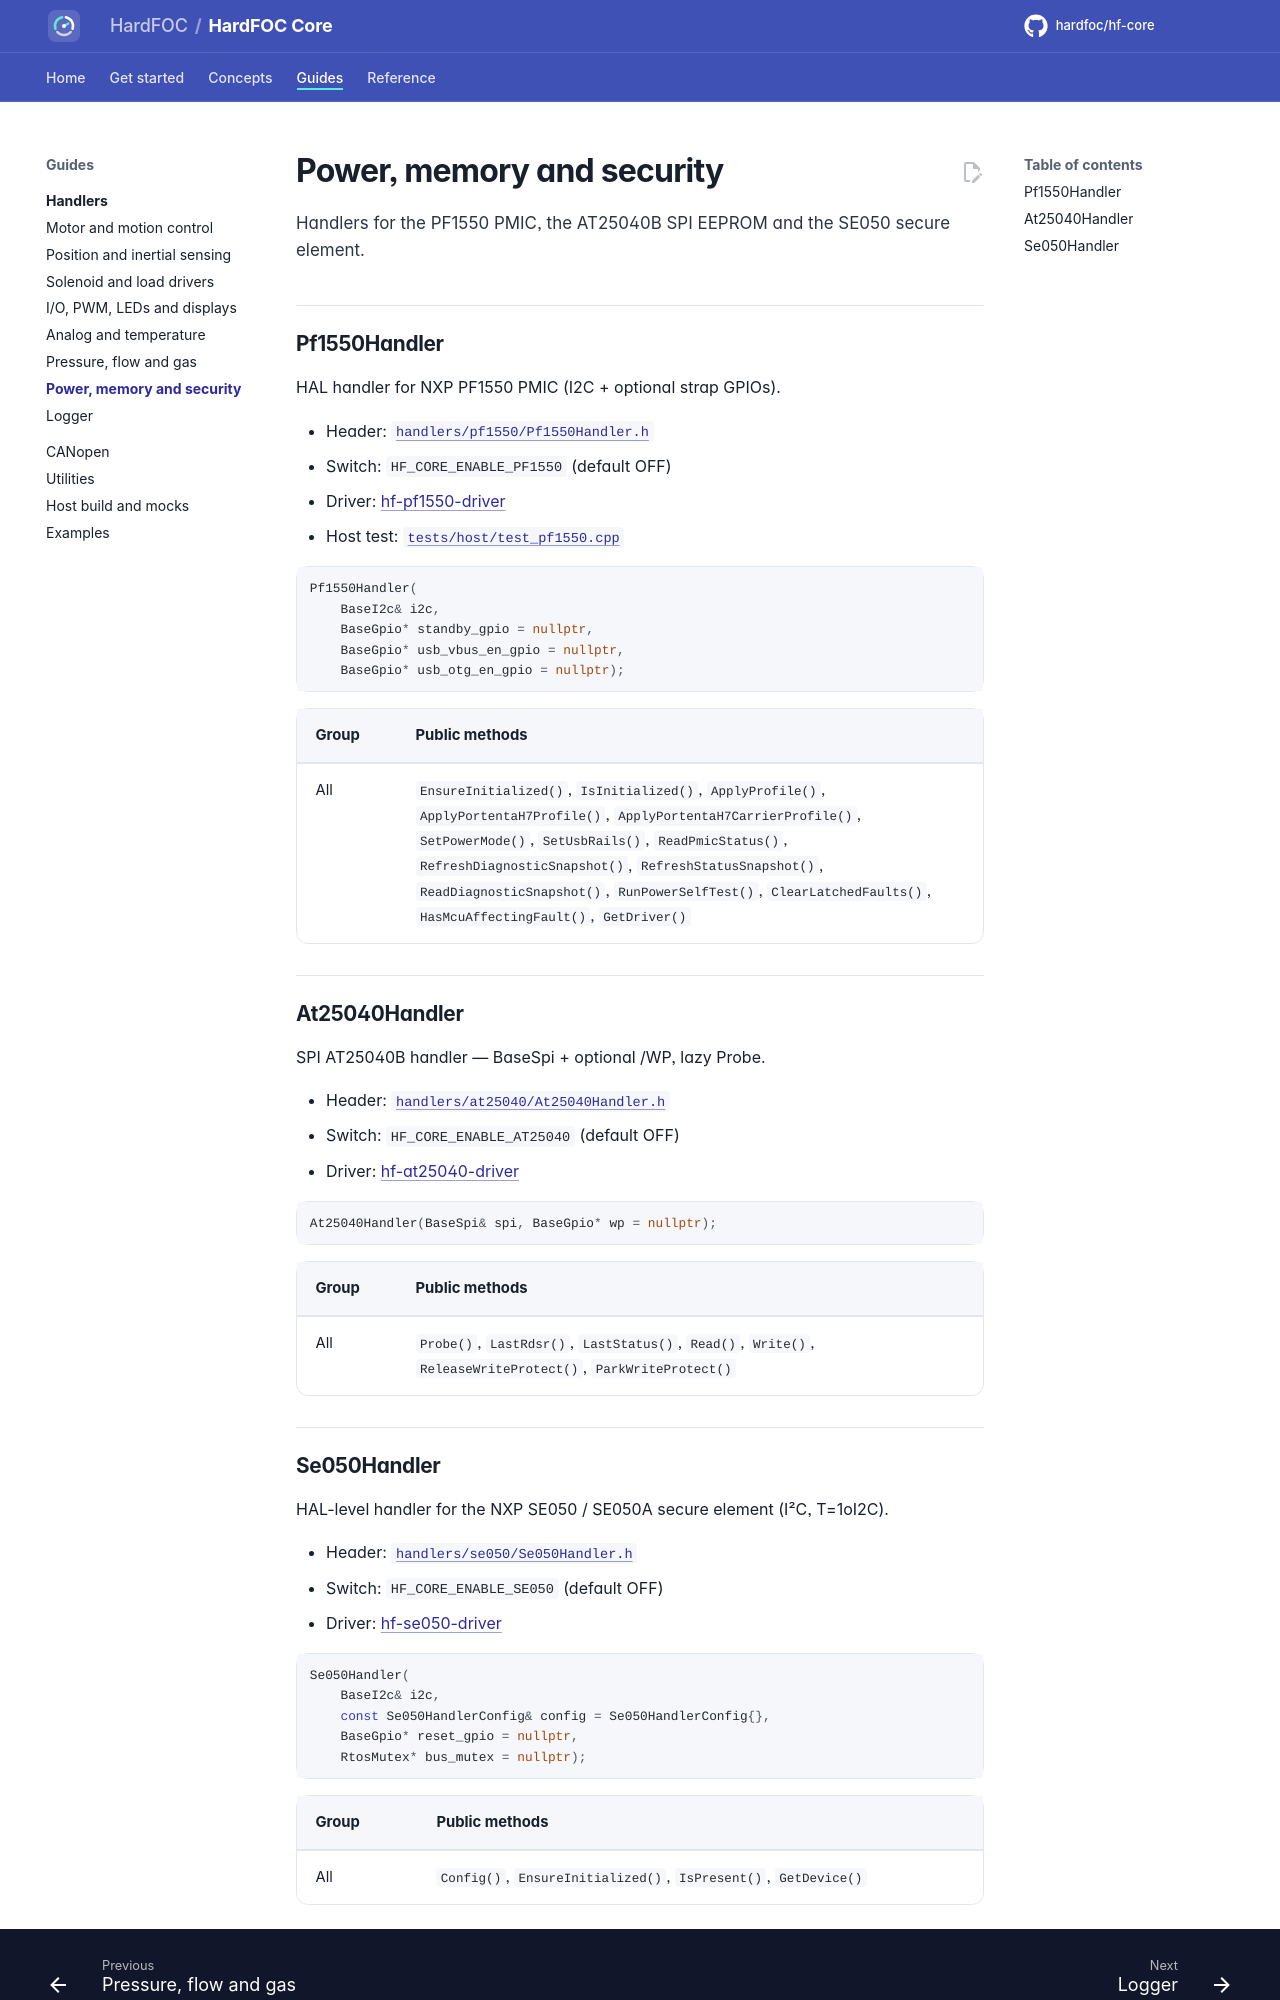

repository: hardfoc/hf-core · page: dev/handlers/power-security/index.html · generator: mkdocs

# Power, memory and security

Handlers for the PF1550 PMIC, the AT25040B SPI EEPROM and the SE050 secure element.

## Pf1550Handler

<!-- generated: handler-pf1550 -->
HAL handler for NXP PF1550 PMIC (I2C + optional strap GPIOs).

- Header: [`handlers/pf1550/Pf1550Handler.h`](../../handlers/pf1550/Pf1550Handler.h)
- Switch: `HF_CORE_ENABLE_PF1550` (default OFF)
- Driver: [hf-pf1550-driver](https://github.com/hardfoc/hf-pf1550-driver)
- Host test: [`tests/host/test_pf1550.cpp`](../../tests/host/test_pf1550.cpp)

```cpp
Pf1550Handler(
    BaseI2c& i2c,
    BaseGpio* standby_gpio = nullptr,
    BaseGpio* usb_vbus_en_gpio = nullptr,
    BaseGpio* usb_otg_en_gpio = nullptr);
```

| Group | Public methods |
| --- | --- |
| All | `EnsureInitialized()`, `IsInitialized()`, `ApplyProfile()`, `ApplyPortentaH7Profile()`, `ApplyPortentaH7CarrierProfile()`, `SetPowerMode()`, `SetUsbRails()`, `ReadPmicStatus()`, `RefreshDiagnosticSnapshot()`, `RefreshStatusSnapshot()`, `ReadDiagnosticSnapshot()`, `RunPowerSelfTest()`, `ClearLatchedFaults()`, `HasMcuAffectingFault()`, `GetDriver()` |
<!-- /generated -->

## At25040Handler

<!-- generated: handler-at25040 -->
SPI AT25040B handler — BaseSpi + optional /WP, lazy Probe.

- Header: [`handlers/at25040/At25040Handler.h`](../../handlers/at25040/At25040Handler.h)
- Switch: `HF_CORE_ENABLE_AT25040` (default OFF)
- Driver: [hf-at25040-driver](https://github.com/hardfoc/hf-at25040-driver)

```cpp
At25040Handler(BaseSpi& spi, BaseGpio* wp = nullptr);
```

| Group | Public methods |
| --- | --- |
| All | `Probe()`, `LastRdsr()`, `LastStatus()`, `Read()`, `Write()`, `ReleaseWriteProtect()`, `ParkWriteProtect()` |
<!-- /generated -->
